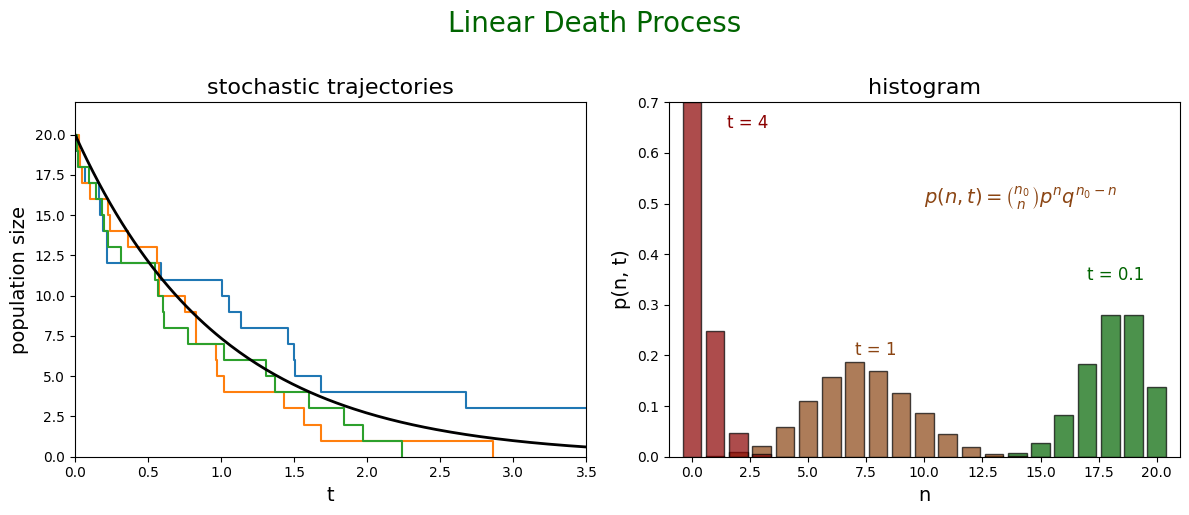

Write the Python code that produced this figure.
import numpy as np
import matplotlib.pyplot as plt
from scipy.special import comb

# --- Simulation parameters ---
n0 = 20      # Initial population size
lambda_rate = 1.0  # Per capita death rate
t_max = 4.0    # Maximum simulation time
num_simulations = 10000 # Total number of simulated trajectories

# --- Gillespie algorithm implementation for linear death process ---
def linear_death_gillespie(n_start, rate, t_end):
    """
    Simulate linear death process using Gillespie algorithm
    """
    t = 0.0
    n = n_start
    
    times = [t]
    populations = [n]
    
    while n > 0 and t < t_end:
        # Total reaction rate
        alpha = rate * n
        
        # Generate waiting time tau
        xi1 = np.random.uniform(0, 1)
        tau = -np.log(xi1) / alpha
        
        # Update time and population
        t += tau
        n -= 1 # Only death events
        
        times.append(t)
        populations.append(n)
        
    return np.array(times), np.array(populations)

# --- Run multiple simulations ---
all_trajectories = []
for _ in range(num_simulations):
    times, populations = linear_death_gillespie(n0, lambda_rate, t_max)
    all_trajectories.append((times, populations))

# --- Plotting ---
plt.style.use('default')
fig, axes = plt.subplots(1, 2, figsize=(12, 5))

# --- Figure 1: Stochastic trajectories and deterministic solution ---
ax = axes[0]
# Plot some example trajectories
for i in range(3):
    times, populations = all_trajectories[i]
    ax.step(times, populations, where='post')

# Plot deterministic solution
t_deterministic = np.linspace(0, t_max, 200)
n_deterministic = n0 * np.exp(-lambda_rate * t_deterministic)
ax.plot(t_deterministic, n_deterministic, color='black', lw=2, label=r'$n(t) = n_0 e^{-\lambda t}$')

ax.set_xlabel('t', fontsize=14)
ax.set_ylabel('population size', fontsize=14)
ax.set_title('stochastic trajectories', fontsize=16)
ax.set_ylim(0, n0 + 2)
ax.set_xlim(0, t_max - 0.5)

# --- Figure 2: Histogram and theoretical solution at different times ---
ax = axes[1]
time_points = [0.1, 1.0, 4.0]
colors = ['darkgreen', 'saddlebrown', 'darkred']
bar_width = 0.8

# Helper function: get population size at a specific time from a trajectory
def get_population_at_time(trajectory, t_point):
    times, populations = trajectory
    # Find the index of the last time point <= t_point
    idx = np.searchsorted(times, t_point, side='right') - 1
    return populations[idx]

for t, color in zip(time_points, colors):
    # Collect population sizes at this time point from all simulations
    populations_at_t = [get_population_at_time(traj, t) for traj in all_trajectories]
    
    # Calculate histogram
    n_values, counts = np.unique(populations_at_t, return_counts=True)
    probabilities = counts / num_simulations
    
    # Plot histogram
    ax.bar(n_values, probabilities, width=bar_width, color=color, alpha=0.7, ec='black', label=f't = {t}')
    
    # Plot theoretical binomial distribution
    p_survival = np.exp(-lambda_rate * t)
    n_range = np.arange(0, n0 + 1)
    p_n_t = comb(n0, n_range) * (p_survival**n_range) * ((1 - p_survival)**(n0 - n_range))
    # For visualization, only plot points with significant probabilities
    # ax.plot(n_range, p_n_t, 'o', color=color, markersize=4)

ax.set_xlabel('n', fontsize=14)
ax.set_ylabel('p(n, t)', fontsize=14)
ax.set_title('histogram', fontsize=16)
ax.set_xlim(-1, n0 + 1)
ax.set_ylim(0, 0.7)

# Add theoretical formula text
ax.text(10, 0.5, r'$p(n,t) = \binom{n_0}{n} p^n q^{n_0-n}$', fontsize=14, color='saddlebrown')
ax.text(1.5, 0.65, 't = 4', fontsize=12, color='darkred')
ax.text(7, 0.2, 't = 1', fontsize=12, color='saddlebrown')
ax.text(17, 0.35, 't = 0.1', fontsize=12, color='darkgreen')

fig.suptitle('Linear Death Process', fontsize=20, color='darkgreen', y=1.02)
plt.tight_layout()
plt.show()